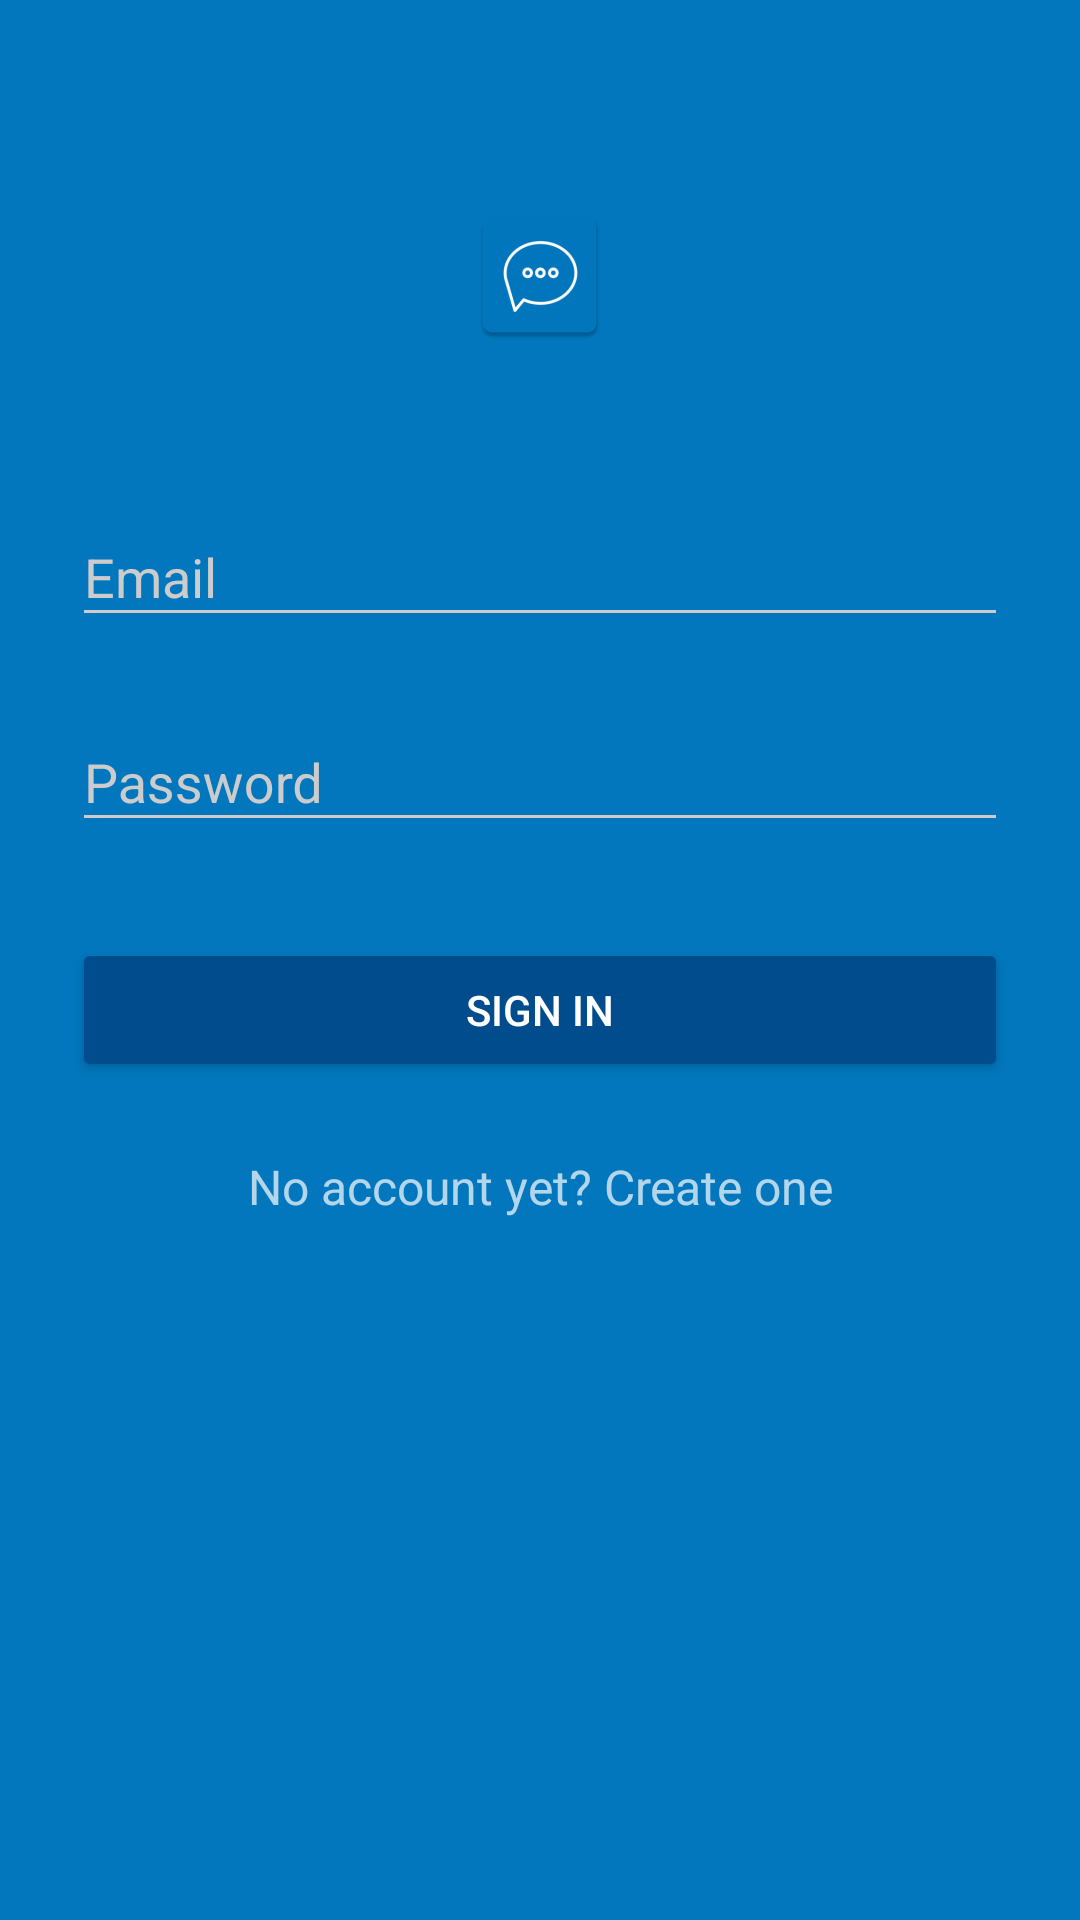

This screen was rendered from an Android layout file. Write that file and the resources it references.
<!-- AndroidManifest.xml: activity theme AppTheme.Dark -->
<!-- res/layout/activity_login.xml -->
<?xml version="1.0" encoding="utf-8"?>
<ScrollView xmlns:android="http://schemas.android.com/apk/res/android"
    xmlns:app="http://schemas.android.com/apk/res-auto"
    xmlns:tools="http://schemas.android.com/tools"
    android:layout_width="fill_parent"
    android:layout_height="fill_parent"
    android:fitsSystemWindows="true"
    tools:context=".ui.login.LoginActivity">

    <LinearLayout
        android:layout_width="match_parent"
        android:layout_height="wrap_content"
        android:orientation="vertical"
        android:paddingLeft="24dp"
        android:paddingTop="56dp"
        android:paddingRight="24dp">

        <ImageView
            android:id="@+id/logo"
            android:layout_width="wrap_content"
            android:layout_height="72dp"
            android:layout_gravity="center_horizontal"
            android:layout_marginBottom="24dp"
            app:srcCompat="@mipmap/ic_launcher"  />

        <com.google.android.material.textfield.TextInputLayout
            android:layout_width="match_parent"
            android:layout_height="wrap_content"
            android:layout_marginTop="8dp"
            android:layout_marginBottom="8dp">

            <EditText
                android:id="@+id/username"
                android:layout_width="match_parent"
                android:layout_height="wrap_content"
                android:hint="@string/prompt_email"
                android:inputType="textEmailAddress" />
        </com.google.android.material.textfield.TextInputLayout>

        <com.google.android.material.textfield.TextInputLayout
            android:layout_width="match_parent"
            android:layout_height="wrap_content"
            android:layout_marginTop="8dp"
            android:layout_marginBottom="8dp">

            <EditText
                android:id="@+id/password"
                android:layout_width="match_parent"
                android:layout_height="wrap_content"
                android:hint="@string/prompt_password"
                android:imeActionLabel="@string/action_sign_in_short"
                android:imeOptions="actionDone"
                android:inputType="textPassword"
                android:selectAllOnFocus="true" />
        </com.google.android.material.textfield.TextInputLayout>

        <Button
            android:id="@+id/sign_in"
            android:layout_width="fill_parent"
            android:layout_height="wrap_content"
            android:layout_marginTop="24dp"
            android:layout_marginBottom="24dp"
            android:padding="12dp"
            android:text="@string/action_sign_in_short" />

        <TextView
            android:id="@+id/register"
            android:layout_width="fill_parent"
            android:layout_height="wrap_content"
            android:layout_marginBottom="24dp"
            android:gravity="center"
            android:text="@string/action_sign_up"
            android:textSize="16sp" />

        <ProgressBar
            android:id="@+id/loading"
            android:layout_width="fill_parent"
            android:layout_height="wrap_content"
            android:layout_marginBottom="24dp"
            android:gravity="center"
            android:visibility="gone" />
    </LinearLayout>
</ScrollView>
<!-- resources referenced by this layout -->
<resources>
  <!-- mipmap ic_launcher: png bitmap (mipmap-hdpi, 2110 bytes) -->
  <string name="action_sign_in_short">Sign in</string>
  <string name="action_sign_up">No account yet? Create one</string>
  <string name="prompt_email">Email</string>
  <string name="prompt_password">Password</string>
  <style name="AppTheme.Dark" parent="Theme.AppCompat.NoActionBar">
          <item name="colorPrimary">@color/colorPrimary</item>
          <item name="colorPrimaryDark">@color/colorPrimaryDark</item>
          <item name="colorAccent">@color/colorAccent</item>
  
          <item name="android:windowBackground">@color/colorPrimary</item>
  
          <item name="colorControlNormal">@color/iron</item>
          <item name="colorControlActivated">@color/white</item>
          <item name="colorControlHighlight">@color/white</item>
          <item name="android:textColorHint">@color/iron</item>
  
          <item name="colorButtonNormal">@color/colorPrimaryDarker</item>
      </style>
  <color name="colorPrimary">#0277bd</color>
  <color name="colorPrimaryDark">#006eae</color>
  <color name="colorAccent">#FFFFFF</color>
  <color name="iron">#CCCCCC</color>
  <color name="white">#FFFFFF</color>
  <color name="colorPrimaryDarker">#004c8c</color>
</resources>
